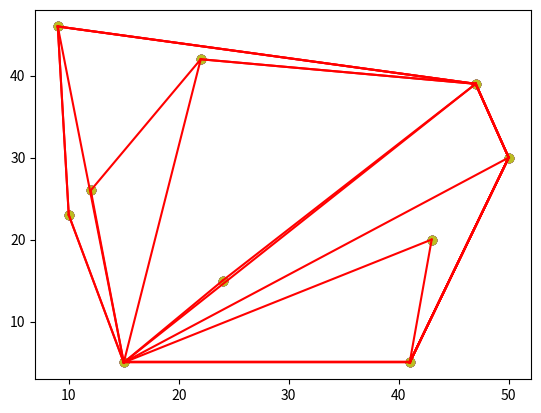

Here is the Python script that generated this plot:

from matplotlib import pyplot as plt # for plotting
from random import randint # for sorting and creating data pts
from math import atan2 # for computing polar angle

# Returns a list of (x,y) coordinates of length 'num_points',
# each x and y coordinate is chosen randomly from the range 
# 'min' up to 'max'.
def create_points(ct,min=0,max=50):
	return [[randint(min,max),randint(min,max)] \
			for _ in range(ct)]

# Creates a scatter plot, input is a list of (x,y) coordinates.
# The second input 'convex_hull' is another list of (x,y) coordinates
# consisting of those points in 'coords' which make up the convex hull,
# if not None, the elements of this list will be used to draw the outer
# boundary (the convex hull surrounding the data points).
def scatter_plot(coords,convex_hull=None):
	xs,ys=zip(*coords) # unzip into x and y coord lists
	plt.scatter(xs,ys) # plot the data points

	if convex_hull!=None:
		# plot the convex hull boundary, extra iteration at
		# the end so that the bounding line wraps around
		for i in range(1,len(convex_hull)+1):
			if i==len(convex_hull): i=0 # wrap
			c0=convex_hull[i-1]
			c1=convex_hull[i]
			plt.plot((c0[0],c1[0]),(c0[1],c1[1]),'r')
	plt.show()


# Returns the polar angle (radians) from p0 to p1.
# If p1 is None, defaults to replacing it with the
# global variable 'anchor', normally set in the 
# 'graham_scan' function.
def polar_angle(p0,p1=None):
	if p1==None: p1=anchor
	y_span=p0[1]-p1[1]
	x_span=p0[0]-p1[0]
	return atan2(y_span,x_span)


# Returns the euclidean distance from p0 to p1,
# square root is not applied for sake of speed.
# If p1 is None, defaults to replacing it with the
# global variable 'anchor', normally set in the 
# 'graham_scan' function.
def distance(p0,p1=None):
	if p1==None: p1=anchor
	y_span=p0[1]-p1[1]
	x_span=p0[0]-p1[0]
	return y_span**2 + x_span**2


# Returns the determinant of the 3x3 matrix...
# 	[p1(x) p1(y) 1]
#	[p2(x) p2(y) 1]
# 	[p3(x) p3(y) 1]
# If >0 then counter-clockwise
# If <0 then clockwise
# If =0 then collinear
def det(p1,p2,p3):
	return   (p2[0]-p1[0])*(p3[1]-p1[1]) \
			-(p2[1]-p1[1])*(p3[0]-p1[0])


# Sorts in order of increasing polar angle from 'anchor' point.
# 'anchor' variable is assumed to be global, set from within 'graham_scan'.
# For any values with equal polar angles, a second sort is applied to
# ensure increasing distance from the 'anchor' point.
def quicksort(a):
	if len(a)<=1: return a
	smaller,equal,larger=[],[],[]
	piv_ang=polar_angle(a[randint(0,len(a)-1)]) # select random pivot
	for pt in a:
		pt_ang=polar_angle(pt) # calculate current point angle
		if   pt_ang<piv_ang:  smaller.append(pt)
		elif pt_ang==piv_ang: equal.append(pt)
		else: 				  larger.append(pt)
	return   quicksort(smaller) \
			+sorted(equal,key=distance) \
			+quicksort(larger)


# Returns the vertices comprising the boundaries of
# convex hull containing all points in the input set. 
# The input 'points' is a list of (x,y) coordinates.
# If 'show_progress' is set to True, the progress in 
# constructing the hull will be plotted on each iteration.
def graham_scan(points,show_progress=False):
	global anchor # to be set, (x,y) with smallest y value

	# Find the (x,y) point with the lowest y value,
	# along with its index in the 'points' list. If
	# there are multiple points with the same y value,
	# choose the one with smallest x.
	min_idx=None
	for i,(x,y) in enumerate(points):
		if min_idx==None or y<points[min_idx][1]:
			min_idx=i
		if y==points[min_idx][1] and x<points[min_idx][0]:
			min_idx=i

	# set the global variable 'anchor', used by the
	# 'polar_angle' and 'distance' functions
	anchor=points[min_idx]

	# sort the points by polar angle then delete 
	# the anchor from the sorted list
	sorted_pts=quicksort(points)
	del sorted_pts[sorted_pts.index(anchor)]

	# anchor and point with smallest polar angle will always be on hull
	hull=[anchor,sorted_pts[0]]
	for s in sorted_pts[1:]:
		while det(hull[-2],hull[-1],s)<=0:
			del hull[-1] # backtrack
			#if len(hull)<2: break
		hull.append(s)
		if show_progress: scatter_plot(points,hull)
	return hull

# For each size in the 'sizes' list, compute the average
# time to find the Convex Hull for a dataset of that size,
# the range used for max and min for the create_points function
# is always 10 times the highest value in the 'sizes' list.



pts=create_points(10)
print ("Points:",pts)
hull=graham_scan(pts,True)
print ("Hull:",hull)
scatter_plot(pts,hull)